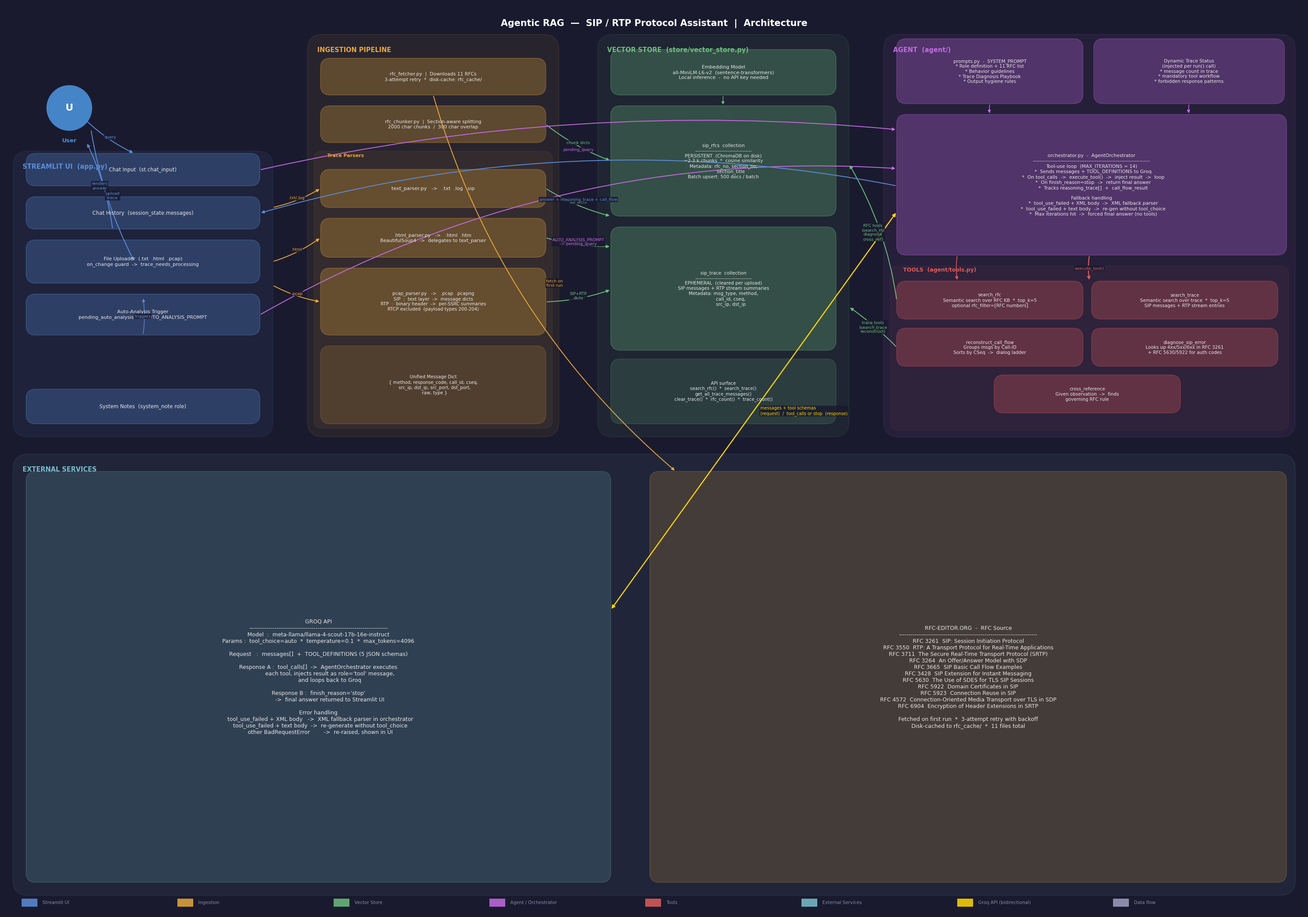

The script that saved this image: (Note: this script raises an exception after producing the figure.)
"""
Generates architecture_diagram.png for the Agentic RAG / SIP assistant.
Run: python3 draw_architecture.py
"""

import matplotlib
matplotlib.use("Agg")
import matplotlib.pyplot as plt
import matplotlib.patches as mpatches
from matplotlib.patches import FancyBboxPatch

plt.rcParams["font.family"] = "Arial"

# ── Colour palette ─────────────────────────────────────────────────────────────
C = {
    "user":   "#4A90D9",
    "ui":     "#5B8DD9",
    "ingest": "#E8A838",
    "store":  "#6DBF7E",
    "agent":  "#C46BE3",
    "tools":  "#E05C5C",
    "ext":    "#7ABFCC",
    "bg":     "#1A1A2E",
    "text":   "#E8E8E8",
    "arrow":  "#A0A0C0",
    "gold":   "#FFD700",
    "dim":    "#8888AA",
}

fig, ax = plt.subplots(figsize=(30, 21))
fig.patch.set_facecolor(C["bg"])
ax.set_facecolor(C["bg"])
ax.set_xlim(0, 30)
ax.set_ylim(0, 21)
ax.axis("off")


# ── Helpers ────────────────────────────────────────────────────────────────────
def panel(ax, x, y, w, h, color, title, fs=10.5):
    rect = FancyBboxPatch((x, y), w, h,
                          boxstyle="round,pad=0,rounding_size=0.35",
                          lw=2, edgecolor=color,
                          facecolor=color, alpha=0.07, zorder=1)
    ax.add_patch(rect)
    ax.text(x + 0.22, y + h - 0.28, title, ha="left", va="top",
            fontsize=fs, color=color, weight="bold", zorder=6)


def box(ax, x, y, w, h, color, label="", alpha=0.28, fs=8, radius=0.22):
    rect = FancyBboxPatch((x, y), w, h,
                          boxstyle=f"round,pad=0,rounding_size={radius}",
                          lw=1.4, edgecolor=color,
                          facecolor=color, alpha=alpha, zorder=2)
    ax.add_patch(rect)
    if label:
        ax.text(x + w / 2, y + h / 2, label, ha="center", va="center",
                fontsize=fs, color=C["text"], zorder=5, multialignment="center")


def arr(ax, x1, y1, x2, y2, color=None, label="", lw=1.4, rad=0.08):
    color = color or C["arrow"]
    ax.annotate("", xy=(x2, y2), xytext=(x1, y1),
                arrowprops=dict(arrowstyle="-|>", color=color, lw=lw,
                                mutation_scale=10,
                                connectionstyle=f"arc3,rad={rad}"),
                zorder=4)
    if label:
        mx, my = (x1 + x2) / 2, (y1 + y2) / 2
        ax.text(mx, my, label, ha="center", va="center", fontsize=6.8,
                color=color, zorder=7,
                bbox=dict(boxstyle="round,pad=0.15", fc=C["bg"], ec="none", alpha=0.85))


def darr(ax, x1, y1, x2, y2, color=None, label="", lw=1.8, rad=0.0):
    color = color or C["gold"]
    ax.annotate("", xy=(x2, y2), xytext=(x1, y1),
                arrowprops=dict(arrowstyle="<|-|>", color=color, lw=lw,
                                mutation_scale=11,
                                connectionstyle=f"arc3,rad={rad}"),
                zorder=4)
    if label:
        mx, my = (x1 + x2) / 2 + 0.15, (y1 + y2) / 2
        ax.text(mx, my, label, ha="left", va="center", fontsize=7,
                color=color, zorder=7,
                bbox=dict(boxstyle="round,pad=0.15", fc=C["bg"], ec="none", alpha=0.85))


# ══════════════════════════════════════════════════════════════════════════════
#  NODES
# ══════════════════════════════════════════════════════════════════════════════

# ── Title ─────────────────────────────────────────────────────────────────────
ax.text(15.0, 20.55, "Agentic RAG  —  SIP / RTP Protocol Assistant  |  Architecture",
        ha="center", va="center", fontsize=15, color="white", weight="bold", zorder=10)

# ── USER ──────────────────────────────────────────────────────────────────────
ax.add_patch(plt.Circle((1.5, 18.6), 0.52, color=C["user"], alpha=0.9, zorder=5))
ax.text(1.5, 18.6, "U", ha="center", va="center",
        fontsize=16, color="white", weight="bold", zorder=6)
ax.text(1.5, 17.85, "User", ha="center", va="center",
        fontsize=9.5, color=C["user"], weight="bold", zorder=6)

# ── STREAMLIT UI ──────────────────────────────────────────────────────────────
panel(ax, 0.2, 11.0, 6.0, 6.6, C["ui"], "STREAMLIT UI  (app.py)")

box(ax, 0.5, 16.8, 5.4, 0.75, C["ui"],
    label="Chat Input  (st.chat_input)", fs=8.5)
box(ax, 0.5, 15.8, 5.4, 0.75, C["ui"],
    label="Chat History  (session_state.messages)", fs=8.5)
box(ax, 0.5, 14.55, 5.4, 1.0, C["ui"],
    label="File Uploader  (.txt  .html  .pcap)\non_change guard  ->  trace_needs_processing", fs=8)
box(ax, 0.5, 13.35, 5.4, 0.95, C["ui"],
    label="Auto-Analysis Trigger\npending_auto_analysis  ->  AUTO_ANALYSIS_PROMPT", fs=8)
box(ax, 0.5, 11.3, 5.4, 0.80, C["ui"],
    label="System Notes  (system_note role)", fs=8.5)

# ── INGESTION ─────────────────────────────────────────────────────────────────
panel(ax, 7.0, 11.0, 5.8, 9.3, C["ingest"], "INGESTION PIPELINE")

box(ax, 7.3, 18.9, 5.2, 0.85, C["ingest"],
    label="rfc_fetcher.py  |  Downloads 11 RFCs\n3-attempt retry  *  disk-cache: rfc_cache/", fs=7.8)
box(ax, 7.3, 17.8, 5.2, 0.85, C["ingest"],
    label="rfc_chunker.py  |  Section-aware splitting\n2000 char chunks  /  300 char overlap", fs=7.8)

# parsers inner border
box(ax, 7.15, 11.2, 5.5, 6.4, C["ingest"], alpha=0.06, radius=0.18)
ax.text(7.45, 17.47, "Trace Parsers", fontsize=8, color=C["ingest"],
        weight="bold", zorder=6)

box(ax, 7.3, 16.3, 5.2, 0.88, C["ingest"],
    label="text_parser.py   ->   .txt  .log  .sip", fs=8.2)
box(ax, 7.3, 15.15, 5.2, 0.9, C["ingest"],
    label="html_parser.py   ->   .html  .htm\nBeautifulSoup4  ->  delegates to text_parser", fs=7.8)
box(ax, 7.3, 13.35, 5.2, 1.55, C["ingest"],
    label="pcap_parser.py   ->   .pcap  .pcapng\n"
          "SIP  :  text layer  ->  message dicts\n"
          "RTP  :  binary header  ->  per-SSRC summaries\n"
          "RTCP excluded  (payload types 200-204)", fs=7.5)
box(ax, 7.3, 11.3, 5.2, 1.8, C["ingest"],
    label="Unified Message Dict\n"
          "{ method, response_code, call_id, cseq,\n"
          "  src_ip, dst_ip, src_port, dst_port,\n"
          "  raw, type }", fs=7.4, alpha=0.16)

# ── VECTOR STORE ──────────────────────────────────────────────────────────────
panel(ax, 13.7, 11.0, 5.8, 9.3, C["store"], "VECTOR STORE  (store/vector_store.py)")

box(ax, 14.0, 18.9, 5.2, 1.05, C["store"],
    label="Embedding Model\nall-MiniLM-L6-v2  (sentence-transformers)\nLocal inference  -  no API key needed", fs=8)

box(ax, 14.0, 16.1, 5.2, 2.55, C["store"],
    label="sip_rfcs  collection\n"
          "-----------------------------------\n"
          "PERSISTENT  (ChromaDB on disk)\n"
          "~2-3 k chunks  *  cosine similarity\n"
          "Metadata: rfc_no, section_no,\n"
          "          section_title\n"
          "Batch upsert: 500 docs / batch", fs=7.6)

box(ax, 14.0, 13.0, 5.2, 2.85, C["store"],
    label="sip_trace  collection\n"
          "-----------------------------------\n"
          "EPHEMERAL  (cleared per upload)\n"
          "SIP messages + RTP stream summaries\n"
          "Metadata: msg_type, method,\n"
          "          call_id, cseq,\n"
          "          src_ip, dst_ip", fs=7.6)

box(ax, 14.0, 11.3, 5.2, 1.5, C["store"],
    label="API surface\n"
          "search_rfc()  *  search_trace()\n"
          "get_all_trace_messages()\n"
          "clear_trace()  *  rfc_count()  *  trace_count()", fs=7.4, alpha=0.16)

# ── AGENT ─────────────────────────────────────────────────────────────────────
panel(ax, 20.3, 11.0, 9.5, 9.3, C["agent"], "AGENT  (agent/)")

box(ax, 20.6, 18.7, 4.3, 1.5, C["agent"],
    label="prompts.py  -  SYSTEM_PROMPT\n"
          "* Role definition + 11 RFC list\n"
          "* Behavior guidelines\n"
          "* Trace Diagnosis Playbook\n"
          "* Output hygiene rules", fs=7.6)

box(ax, 25.15, 18.7, 4.4, 1.5, C["agent"],
    label="Dynamic Trace Status\n(injected per run() call)\n"
          "* message count in trace\n"
          "* mandatory tool workflow\n"
          "* forbidden response patterns", fs=7.6)

box(ax, 20.6, 15.2, 9.0, 3.25, C["agent"],
    label="orchestrator.py  -  AgentOrchestrator\n"
          "----------------------------------------------------------------------\n"
          "Tool-use loop  (MAX_ITERATIONS = 14)\n"
          "  *  Sends messages + TOOL_DEFINITIONS to Groq\n"
          "  *  On tool_calls  ->  execute_tool()  ->  inject result  ->  loop\n"
          "  *  On finish_reason=stop  ->  return final answer\n"
          "  *  Tracks reasoning_trace[]  +  call_flow_result\n\n"
          "Fallback handling\n"
          "  *  tool_use_failed + XML body  ->  XML fallback parser\n"
          "  *  tool_use_failed + text body  ->  re-gen without tool_choice\n"
          "  *  Max iterations hit  ->  forced final answer (no tools)", fs=7.8)

# Tools sub-panel
box(ax, 20.45, 11.15, 9.2, 3.8, C["tools"], alpha=0.06, radius=0.2)
ax.text(20.75, 14.82, "TOOLS  (agent/tools.py)", fontsize=9,
        color=C["tools"], weight="bold", zorder=6)

tw, th = 4.3, 0.88
box(ax, 20.6, 13.72, tw, th, C["tools"],
    label="search_rfc\nSemantic search over RFC KB  *  top_k=5\noptional rfc_filter=[RFC numbers]", fs=7.5)
box(ax, 25.1, 13.72, tw, th, C["tools"],
    label="search_trace\nSemantic search over trace  *  top_k=5\nSIP messages + RTP stream entries", fs=7.5)
box(ax, 20.6, 12.63, tw, th, C["tools"],
    label="reconstruct_call_flow\nGroups msgs by Call-ID\nSorts by CSeq  ->  dialog ladder", fs=7.5)
box(ax, 25.1, 12.63, tw, th, C["tools"],
    label="diagnose_sip_error\nLooks up 4xx/5xx/6xx in RFC 3261\n+ RFC 5630/5922 for auth codes", fs=7.5)
box(ax, 22.85, 11.55, tw, th, C["tools"],
    label="cross_reference\nGiven observation  ->  finds\ngoverning RFC rule", fs=7.5)

# ── EXTERNAL SERVICES ─────────────────────────────────────────────────────────
panel(ax, 0.2, 0.4, 29.6, 10.2, C["ext"], "EXTERNAL SERVICES")

box(ax, 0.5, 0.7, 13.5, 9.5, C["ext"], alpha=0.18,
    label="GROQ API\n"
          "-----------------------------------------------------------------------\n"
          "Model  :  meta-llama/llama-4-scout-17b-16e-instruct\n"
          "Params :  tool_choice=auto  *  temperature=0.1  *  max_tokens=4096\n\n"
          "Request   :  messages[]  +  TOOL_DEFINITIONS (5 JSON schemas)\n\n"
          "Response A :  tool_calls[]  ->  AgentOrchestrator executes\n"
          "             each tool, injects result as role='tool' message,\n"
          "             and loops back to Groq\n\n"
          "Response B :  finish_reason='stop'\n"
          "             ->  final answer returned to Streamlit UI\n\n"
          "Error handling\n"
          "  tool_use_failed + XML body   ->  XML fallback parser in orchestrator\n"
          "  tool_use_failed + text body  ->  re-generate without tool_choice\n"
          "  other BadRequestError        ->  re-raised, shown in UI", fs=9)

box(ax, 14.9, 0.7, 14.7, 9.5, C["ingest"], alpha=0.18,
    label="RFC-EDITOR.ORG  -  RFC Source\n"
          "-----------------------------------------------------------------------\n"
          "RFC 3261  SIP: Session Initiation Protocol\n"
          "RFC 3550  RTP: A Transport Protocol for Real-Time Applications\n"
          "RFC 3711  The Secure Real-Time Transport Protocol (SRTP)\n"
          "RFC 3264  An Offer/Answer Model with SDP\n"
          "RFC 3665  SIP Basic Call Flow Examples\n"
          "RFC 3428  SIP Extension for Instant Messaging\n"
          "RFC 5630  The Use of SDES for TLS SIP Sessions\n"
          "RFC 5922  Domain Certificates in SIP\n"
          "RFC 5923  Connection Reuse in SIP\n"
          "RFC 4572  Connection-Oriented Media Transport over TLS in SDP\n"
          "RFC 6904  Encryption of Header Extensions in SRTP\n\n"
          "Fetched on first run  *  3-attempt retry with backoff\n"
          "Disk-cached to rfc_cache/  *  11 files total", fs=9)


# ══════════════════════════════════════════════════════════════════════════════
#  ARROWS
# ══════════════════════════════════════════════════════════════════════════════

# User -> Chat Input
arr(ax, 1.9, 18.3, 3.0, 17.55, C["ui"], "query")
# Chat History -> User
arr(ax, 2.5, 15.8, 1.9, 17.8, C["ui"], "renders\nanswer")
# User -> File Uploader
arr(ax, 2.0, 18.1, 3.0, 15.05, C["ui"], "upload\ntrace")

# File Uploader -> parsers
arr(ax, 6.2, 16.3, 7.3, 16.74, C["ingest"], ".txt/.log")
arr(ax, 6.2, 15.05, 7.3, 15.60, C["ingest"], ".html")
arr(ax, 6.2, 14.5, 7.3, 14.12, C["ingest"], ".pcap")

# rfc_fetcher -> rfc-editor (goes down to ext panel)
arr(ax, 9.9, 18.9, 15.5, 10.2, C["ingest"], "fetch on\nfirst run", rad=0.15)

# rfc_chunker -> sip_rfcs collection
arr(ax, 12.5, 18.22, 14.0, 17.38, C["store"], "chunk dicts")

# parsers -> sip_trace collection
arr(ax, 12.5, 16.74, 14.0, 16.1, C["store"], "SIP dicts")
arr(ax, 12.5, 15.60, 14.0, 15.4, C["store"], "SIP dicts")
arr(ax, 12.5, 14.12, 14.0, 14.4, C["store"], "SIP+RTP\ndicts")

# Embedding model -> collections (dashed thin)
arr(ax, 16.6, 18.9, 16.6, 18.65, C["store"], "", lw=1.0)

# Auto-analysis trigger -> Orchestrator
arr(ax, 5.9, 13.82, 20.6, 17.2, C["agent"], "AUTO_ANALYSIS_PROMPT\n-> pending_query", rad=-0.15)

# Chat input -> Orchestrator
arr(ax, 5.9, 17.17, 20.6, 18.1, C["agent"], "pending_query", rad=-0.08)

# System prompt + trace status -> Orchestrator
arr(ax, 22.75, 18.7, 22.75, 18.45, C["agent"], "", lw=1.2)
arr(ax, 27.35, 18.7, 27.35, 18.45, C["agent"], "", lw=1.2)

# Orchestrator <-> Groq (double arrow, prominent)
darr(ax, 20.6, 16.2, 14.0, 7.0, C["gold"],
     "messages + tool schemas\n(request)  /  tool_calls or stop  (response)", rad=0.0)

# Orchestrator -> Tools (downward)
arr(ax, 25.05, 15.2, 25.05, 14.6, C["tools"], "execute_tool()", lw=1.6)
arr(ax, 22.0, 15.2, 22.0, 14.6, C["tools"], "", lw=1.2)

# Tools -> sip_rfcs (search_rfc, diagnose, cross_ref)
arr(ax, 20.6, 14.16, 19.5, 17.3, C["store"], "RFC tools\n(search_rfc\ndiagnose\ncross_ref)", rad=0.1)

# Tools -> sip_trace (search_trace, reconstruct)
arr(ax, 20.6, 13.07, 19.5, 14.0, C["store"], "trace tools\n(search_trace\nreconstruct)", rad=0.05)

# Orchestrator -> Chat History (answer)
arr(ax, 20.6, 16.8, 5.9, 16.17, C["ui"],
    "answer + reasoning_trace + call_flow", rad=0.12)

# Auto-analysis: uploaded file -> pending_auto_analysis
arr(ax, 3.2, 13.35, 3.2, 14.22, C["ui"], "triggers", lw=1.0)

# ── Legend ────────────────────────────────────────────────────────────────────
items = [
    (C["ui"],     "Streamlit UI"),
    (C["ingest"], "Ingestion"),
    (C["store"],  "Vector Store"),
    (C["agent"],  "Agent / Orchestrator"),
    (C["tools"],  "Tools"),
    (C["ext"],    "External Services"),
    (C["gold"],   "Groq API (bidirectional)"),
    (C["arrow"],  "Data flow"),
]
lx, ly = 0.4, 0.15
for i, (color, label) in enumerate(items):
    ax.add_patch(mpatches.Rectangle((lx + i * 3.6, ly), 0.35, 0.17,
                                    color=color, alpha=0.85, zorder=8))
    ax.text(lx + i * 3.6 + 0.48, ly + 0.085, label,
            va="center", fontsize=7.5, color=C["dim"], zorder=9)

plt.tight_layout(pad=0.2)
out = "/Users/vinaysaitwal/Desktop/AI Agents/Agentic RAG/architecture_diagram.png"
plt.savefig(out, dpi=160, bbox_inches="tight", facecolor=C["bg"])
print(f"Saved: {out}")
